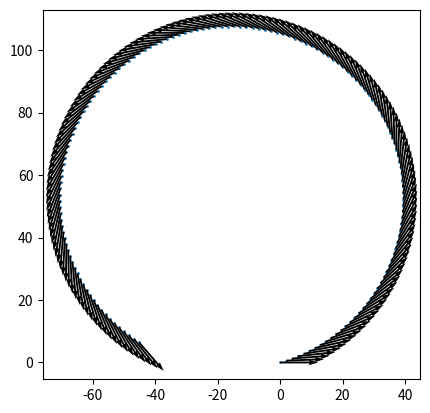

Reproduce this figure in Python.
# Simulate the carlike vehicle model using bicycle model
# Ref: https://ftp.idu.ac.id/wp-content/uploads/ebook/tdg/TERRAMECHANICS%20AND%20MOBILITY/epdf.pub_vehicle-dynamics-and-control-2nd-edition.pdf

import numpy as np
import matplotlib.pyplot as plt

x = 0  # m # x position of the vehicle
y = 0  # m # y position of the vehicle

base_r = (
    1.5  # m # distance from the center of the rear axle to the center of the vehicle
)
base_f = (
    1.5  # m # distance from the center of the front axle to the center of the vehicle
)

v = 10  # m/s # linear velocity of the vehicle
# v_angle=np.pi/6 # rad # linear velocity angle in vehicle frame
steer_r = np.pi / 12  # m # steering angle of the rear wheel
steer_f = np.pi / 10  # m # steering angle of the front wheel

heading_angle = 0  # rad # heading angle of the vehicle

if __name__ == "__main__":

    update_rate = 100  # Hz
    interval = 1 / update_rate  # s
    simulate_time = 30  # s
    history = np.zeros((int(simulate_time / interval), 3))
    history[0, :] = [x, y, heading_angle]
    for i in range(1, int(simulate_time / interval)):
        v_angle = np.arctan(
            (base_r * np.tan(steer_f) + base_f * np.tan(steer_r)) / (base_r + base_f)
        )
        d_x = v * np.cos(heading_angle + v_angle) * interval
        d_y = v * np.sin(heading_angle + v_angle) * interval
        d_heading_angle = (
            v
            * np.cos(v_angle)
            / (base_r + base_f)
            * (np.tan(steer_f) - np.tan(steer_r))
            * interval
        )

        x = x + d_x
        y = y + d_y
        heading_angle = heading_angle + d_heading_angle
        history[i, :] = [x, y, heading_angle]

    # downsample the history
    history = history[::20, :]

    # plot the car trajectory using dot using matplotlib
    plt.scatter(history[:, 0], history[:, 1], s=1)
    # plot the car heading angle using arrow using matplotlib
    plt.quiver(
        history[:, 0],
        history[:, 1],
        np.cos(history[:, 2]),
        np.sin(history[:, 2]),
        scale=10,
    )
    # equal aspect ratio
    plt.gca().set_aspect("equal", adjustable="box")
    plt.show()
